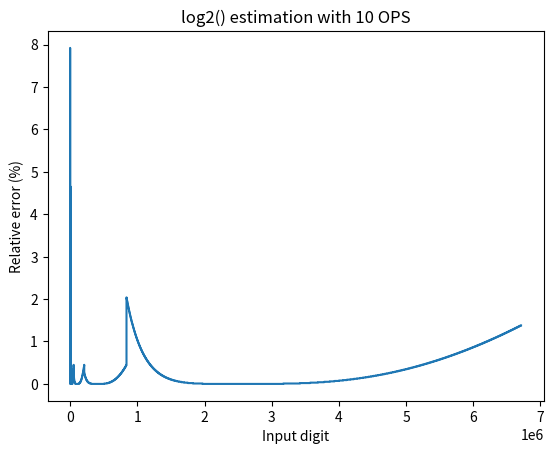

Python code for this plot:
import math
import matplotlib.pyplot as plt
import numpy as np
from tqdm import tqdm


LUT_DIVIDER = [
    1.6,
    10.0,
    30.0,
    130.0,
    500.0,
    1000.0,
    2000.0,
    5000.0,
]
LUT_VALUE = [
    2**4,
    2**8,
    2**12,
    2**16,
    2**19,
    2**21,
    2**23,
]


def initialGuess(x, mid=None, left=None, right=None):
    # ceil(log2(len(lut_table))) + 1 ops

    # No extra ops with manual binary search
    if x < LUT_VALUE[3]:
        if x < LUT_VALUE[1]:
            if x < LUT_VALUE[0]:
                divider = LUT_DIVIDER[0]
            else:
                divider = LUT_DIVIDER[1]
        else:
            if x < LUT_VALUE[2]:
                divider = LUT_DIVIDER[2]
            else:
                divider = LUT_DIVIDER[3]
    else:
        if x < LUT_VALUE[5]:
            if x < LUT_VALUE[4]:
                divider = LUT_DIVIDER[4]
            else:
                divider = LUT_DIVIDER[5]
        else:
            if x < LUT_VALUE[6]:
                divider = LUT_DIVIDER[6]
            else:
                divider = LUT_DIVIDER[7]
    return x / divider


def log2(x, iterations=10):
    guess = initialGuess(x)

    # 3 ops per iteration
    # Newton-Raphson iteration
    # https://www.geeksforgeeks.org/newton-raphson-method/
    for _ in range(iterations):
        guess = (guess + x / guess) / 2.0
    return guess


def main():
    iterations = 2
    input_values = list(range(1, 2**26, 10))

    # Calculate logarithms
    errors = []
    threshold = 1
    threshold_count = 0
    progress_bar = tqdm(input_values)
    for input_value in progress_bar:
        result = log2(input_value, iterations)
        relative_error = round(abs(input_value - result ** 2) / input_value * 100, 2)
        if relative_error > 1:
            threshold_count += 1
        #progress_bar.set_description(f">{threshold}%: {threshold_count}")  # This is SLOW!
        errors.append(relative_error)
    print(f">{threshold}%: {round(100 * threshold_count / len(progress_bar), 2)}%")
    print(f"Max error: {max(errors)}%")
    print(f"Average error: {round(np.mean(np.array(errors)), 6)}%")

    # Plot
    #plt.plot(list(range(len(errors))), len(errors) * [threshold], color="tab:gray", alpha=0.5)
    plt.plot(errors)
    lut_ops = math.ceil(math.log2(len(LUT_VALUE))) + 1
    total_ops = iterations * 3 + lut_ops
    plt.title(f"log2() estimation with {total_ops} OPS")
    plt.xlabel("Input digit")
    plt.ylabel("Relative error (%)")
    plt.savefig(f"newton-raphson_logarithm_{total_ops}-ops.png")


main()
